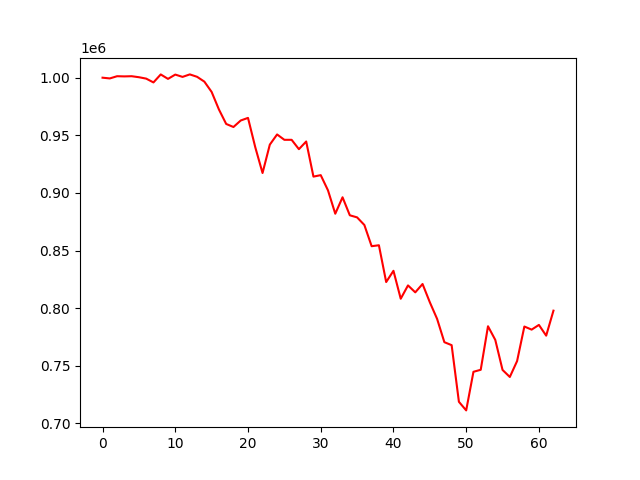

The file beside this chart, header and first rows:
account_value, date, daily_return
1000000, 2022-02-11, 
999363, 2022-02-14, -0.0006365
1001286, 2022-02-15, 0.001923
1001119, 2022-02-16, -0.0001667
1001286, 2022-02-17, 0.000167
1000412, 2022-02-18, -0.0008728
999195, 2022-02-21, -0.001216
995891, 2022-02-22, -0.003307
1002823, 2022-02-23, 0.006961
998969, 2022-02-24, -0.003843
1002700, 2022-02-25, 0.003735
1000691, 2022-02-28, -0.002003
1002859, 2022-03-01, 0.002166
1000763, 2022-03-02, -0.00209
996576, 2022-03-03, -0.004184
987638, 2022-03-04, -0.008969
972442, 2022-03-07, -0.01539
959852, 2022-03-08, -0.01295
957198, 2022-03-09, -0.002765
962853, 2022-03-10, 0.005908
965107, 2022-03-11, 0.002341
939628, 2022-03-14, -0.0264
917273, 2022-03-15, -0.02379
941905, 2022-03-16, 0.02685
950736, 2022-03-17, 0.009375
946085, 2022-03-18, -0.004892
946086, 2022-03-21, 6.067107340967937e-07
937960, 2022-03-22, -0.008588
944627, 2022-03-23, 0.007108
914152, 2022-03-24, -0.03226
915417, 2022-03-25, 0.001385
902187, 2022-03-28, -0.01445
881939, 2022-03-29, -0.02244
896205, 2022-03-30, 0.01618
880575, 2022-03-31, -0.01744
878767, 2022-04-01, -0.002054
872156, 2022-04-06, -0.007523
853744, 2022-04-07, -0.02111
854562, 2022-04-08, 0.0009585
822639, 2022-04-11, -0.03736
832399, 2022-04-12, 0.01186
808152, 2022-04-13, -0.02913
819723, 2022-04-14, 0.01432
813697, 2022-04-15, -0.007352
820941, 2022-04-18, 0.008903
805108, 2022-04-19, -0.01929
790681, 2022-04-20, -0.01792
770445, 2022-04-21, -0.02559
767857, 2022-04-22, -0.003359
718706, 2022-04-25, -0.06401
711235, 2022-04-26, -0.0104
744741, 2022-04-27, 0.04711
746487, 2022-04-28, 0.002344
784259, 2022-04-29, 0.0506
772431, 2022-05-05, -0.01508
746368, 2022-05-06, -0.03374
740246, 2022-05-09, -0.008203
754061, 2022-05-10, 0.01866
784031, 2022-05-11, 0.03974
781343, 2022-05-12, -0.003428
... 3 more rows
